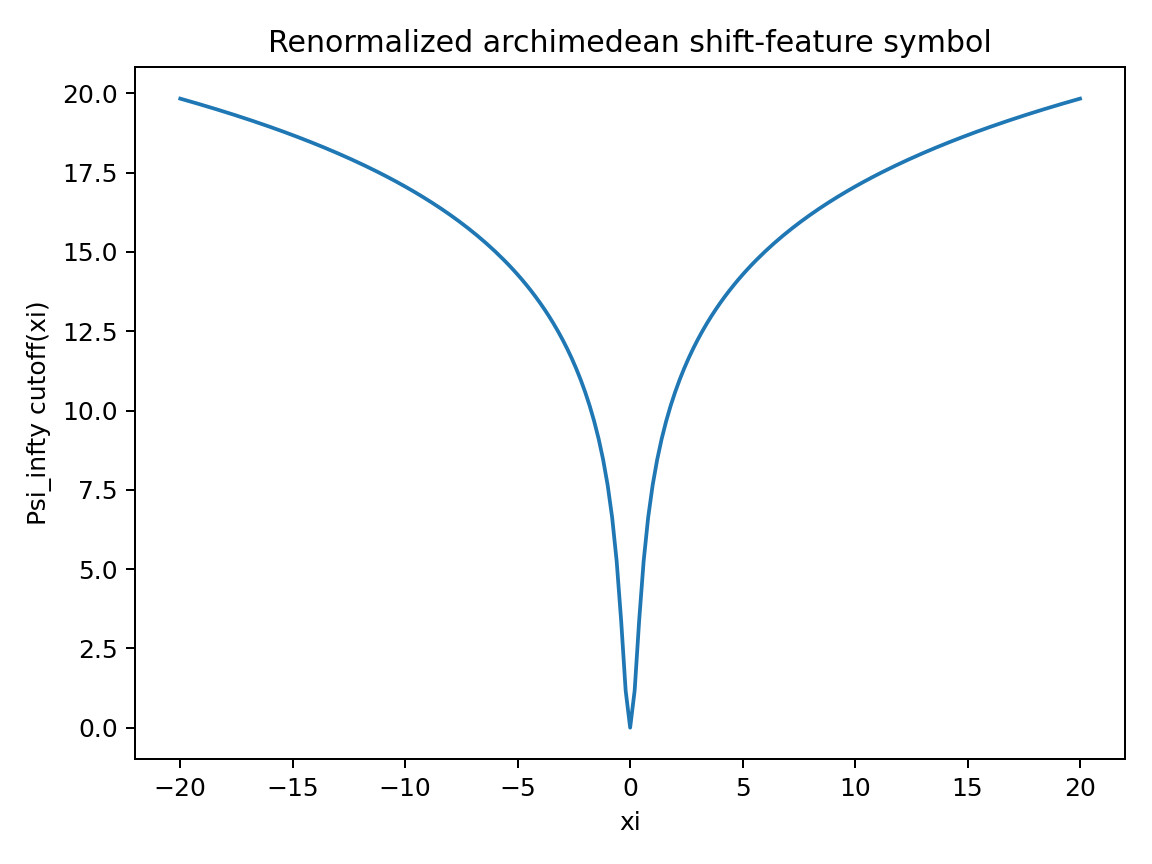

Data behind this chart, as committed beside it:
xi, arch_symbol_cutoff
-20.0, 19.84
-19.8, 19.8
-19.6, 19.75
-19.4, 19.71
-19.2, 19.67
-19.0, 19.63
-18.8, 19.59
-18.6, 19.55
-18.4, 19.5
-18.2, 19.46
-18.0, 19.41
-17.8, 19.37
-17.6, 19.32
-17.4, 19.28
-17.2, 19.23
-17.0, 19.19
-16.8, 19.14
-16.6, 19.09
-16.4, 19.04
-16.2, 18.99
-16.0, 18.94
-15.8, 18.89
-15.6, 18.84
-15.4, 18.79
-15.2, 18.74
-15.0, 18.68
-14.8, 18.63
-14.6, 18.58
-14.4, 18.52
-14.2, 18.47
-14.0, 18.41
-13.8, 18.35
-13.6, 18.29
-13.4, 18.23
-13.2, 18.17
-13.0, 18.11
-12.8, 18.05
-12.6, 17.99
-12.4, 17.92
-12.2, 17.86
-12.0, 17.79
-11.8, 17.72
-11.6, 17.66
-11.4, 17.59
-11.2, 17.52
-11.0, 17.44
-10.8, 17.37
-10.6, 17.3
-10.4, 17.22
-10.2, 17.14
-10.0, 17.06
-9.8, 16.98
-9.6, 16.9
-9.4, 16.81
-9.2, 16.73
-9.0, 16.64
-8.8, 16.55
-8.6, 16.46
-8.4, 16.36
-8.2, 16.27
... 141 more rows
